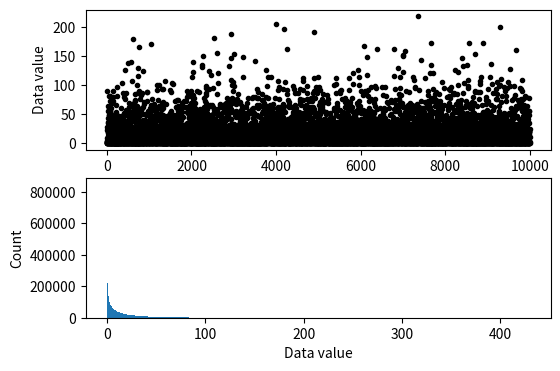
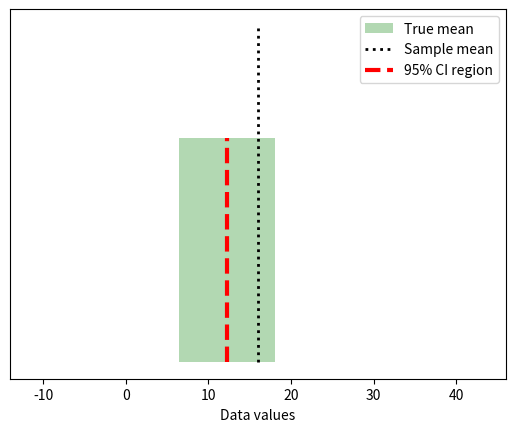

Python code for these plots, in order:
# import libraries
import matplotlib.pyplot as plt
import numpy as np
import scipy.stats as stats
from matplotlib.patches import Polygon

## simulate data

popN = int(1e7)  # lots and LOTS of data!!

# the data (note: non-normal!)
population = (4*np.random.randn(popN))**2

# we can calculate the exact population mean
popMean = np.mean(population)

# let's see it
fig,ax = plt.subplots(2,1,figsize=(6,4))

# only plot every 1000th sample
ax[0].plot(population[::1000],'k.')
ax[0].set_xlabel('Data index')
ax[0].set_ylabel('Data value')

ax[1].hist(population,bins='fd')
ax[1].set_ylabel('Count')
ax[1].set_xlabel('Data value')
plt.show()


## draw a random sample

# parameters
samplesize = 40
confidence = 95 # in percent

# compute sample mean
randSamples = np.random.randint(0,popN,samplesize)
samplemean  = np.mean(population[randSamples])
samplestd   = np.std(population[randSamples],ddof=1)

# compute confidence intervals
citmp = (1-confidence/100)/2
t_start = stats.t.ppf([citmp, 1-citmp],samplesize-1)
confint = samplemean + t_start * samplestd/np.sqrt(samplesize)

# graph everything
fig,ax = plt.subplots(1,1)

y = np.array([ [confint[0],0],[confint[1],0],[confint[1],1],[confint[0],1] ])
p = Polygon(y,facecolor='g',alpha=.3)
ax.add_patch(p)

# now add the lines
ax.plot([popMean,popMean],[0, 1.5],'k:',linewidth=2)
ax.plot([samplemean,samplemean],[0, 1],'r--',linewidth=3)
ax.set_xlim([popMean-30, popMean+30])
ax.set_yticks([])
ax.set_xlabel('Data values')
ax.legend(('True mean','Sample mean','%g%% CI region'%confidence))
plt.show()

## repeat for large number of samples

# parameters
samplesize = 50
confidence = 95  # in percent
numExperiments = 5000

withinCI = np.zeros(numExperiments)


# part of the CI computation can be done outside the loop
citmp = (1-confidence/100)/2
CI_T  = stats.t.ppf([citmp, 1-citmp],samplesize-1)
sqrtN = np.sqrt(samplesize)

for expi in range(numExperiments):
    
    # compute sample mean and CI as above
    randSamples = np.random.randint(0,popN,samplesize)
    samplemean  = np.mean(population[randSamples])
    samplestd   = np.std(population[randSamples],ddof=1)
    confint     = samplemean + CI_T * samplestd/sqrtN
    
    # determine whether the True mean is inside this CI
    if popMean>confint[0] and popMean<confint[1]:
        withinCI[expi] = 1
        

print('%g%% of sample C.I.''s contained the true population mean.'%(100*np.mean(withinCI)))
